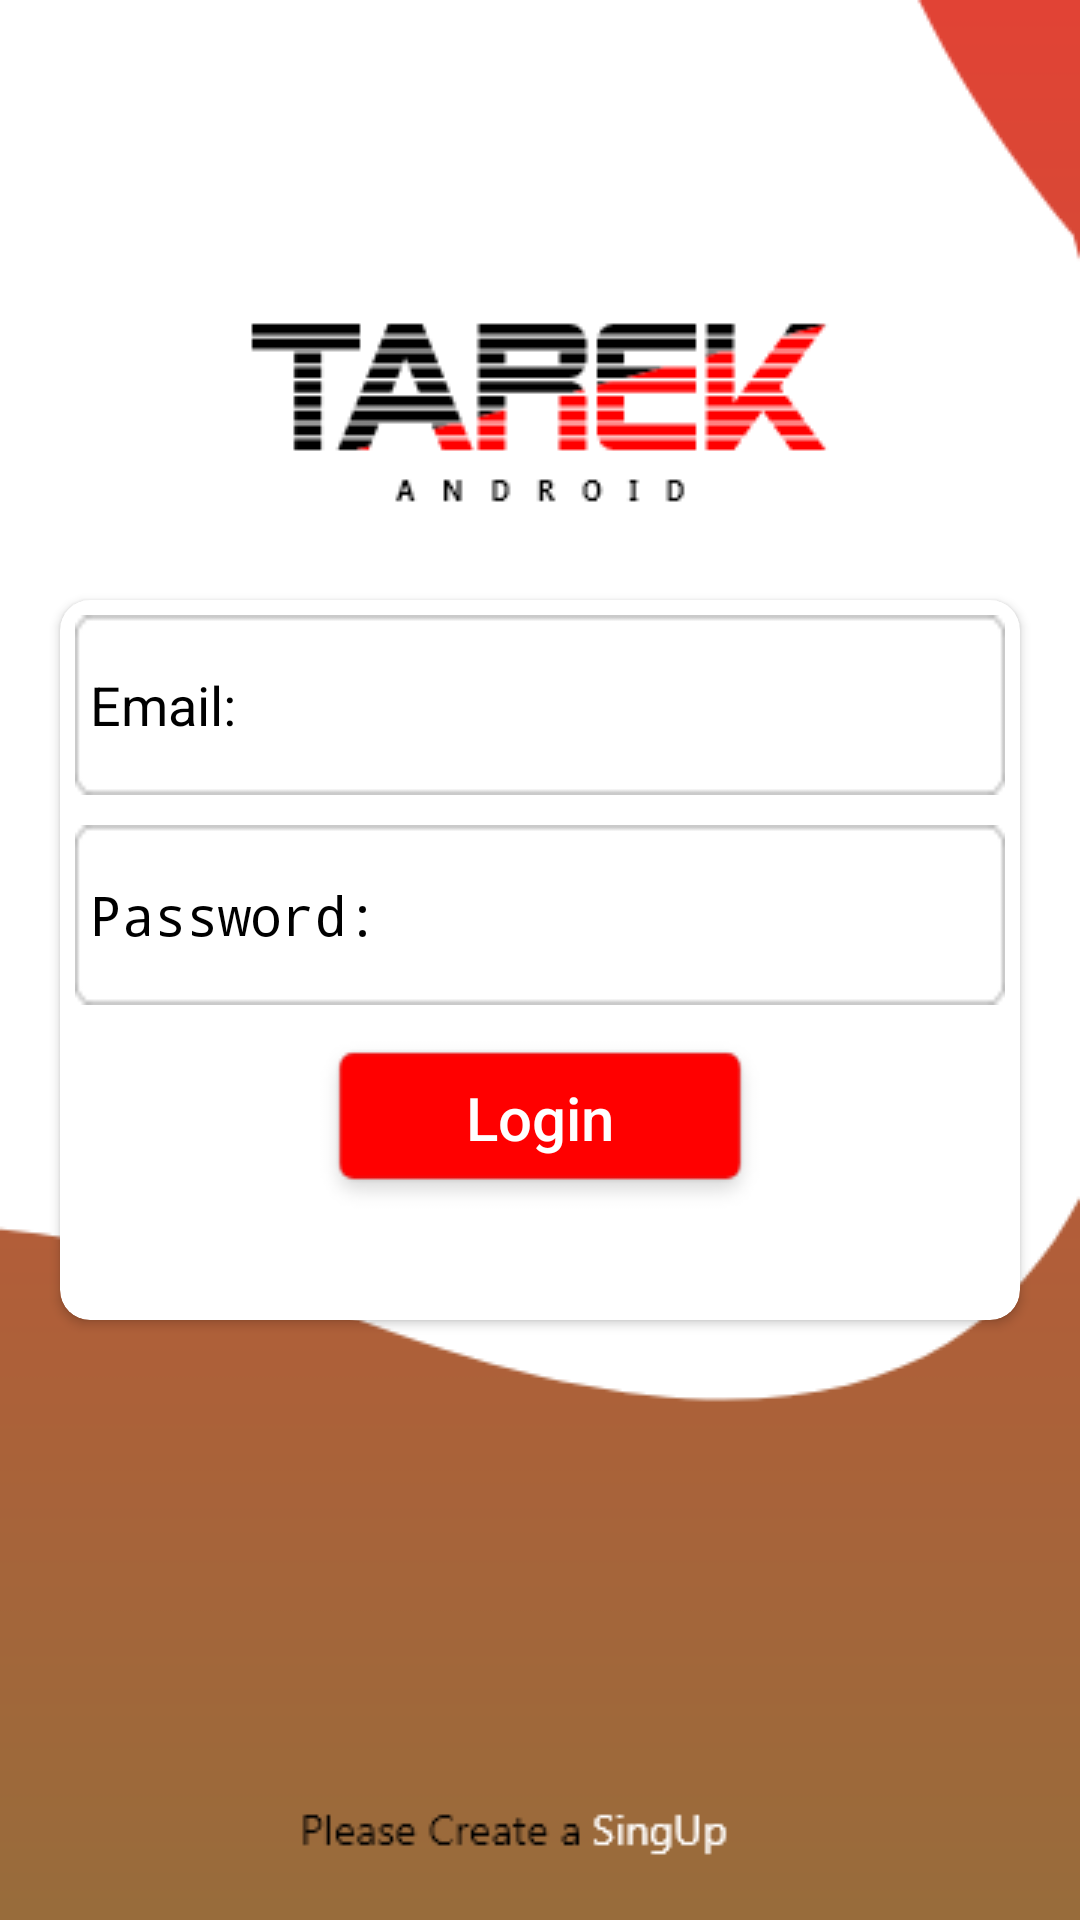

Write the Android layout XML for this screen, with the resource values it uses.
<!-- AndroidManifest.xml: activity theme NoBar -->
<!-- res/layout/activity_login.xml -->
<?xml version="1.0" encoding="utf-8"?>
<LinearLayout xmlns:android="http://schemas.android.com/apk/res/android"
    xmlns:app="http://schemas.android.com/apk/res-auto"
    xmlns:tools="http://schemas.android.com/tools"
    android:layout_width="match_parent"
    android:layout_height="match_parent"
    android:background="@drawable/mainsignupbg"
    android:gravity="center"
    android:orientation="vertical"
    tools:context=".Activities.LoginActivity">

    <androidx.cardview.widget.CardView
        android:layout_width="match_parent"
        android:layout_height="240dp"
        android:layout_gravity="center"
        android:layout_margin="20dp"
        app:cardCornerRadius="10dp">

        <LinearLayout
            android:layout_width="match_parent"
            android:layout_height="match_parent"
            android:orientation="vertical">

            <EditText
                android:id="@+id/login_emailET"
                android:layout_width="match_parent"
                android:layout_height="60dp"
                android:layout_marginVertical="5dp"
                android:layout_marginLeft="5dp"
                android:layout_marginRight="5dp"
                android:background="@drawable/emailbg"
                android:hint="Email:"
                android:imeOptions="actionNext"
                android:inputType="textEmailAddress"
                android:padding="5dp"
                android:singleLine="true"
                android:textColorHint="@android:color/black" />

            <EditText
                android:id="@+id/login_passET"
                android:layout_width="match_parent"
                android:layout_height="60dp"
                android:layout_marginVertical="5dp"
                android:layout_marginLeft="5dp"
                android:layout_marginRight="5dp"
                android:background="@drawable/emailbg"
                android:hint="Password:"
                android:imeOptions="actionDone"
                android:inputType="textWebPassword"
                android:padding="5dp"
                android:singleLine="true"
                android:textColorHint="@android:color/black" />

            <Button
                android:id="@+id/loginBTN"
                android:layout_width="150dp"
                android:layout_height="60dp"
                android:layout_gravity="center"
                android:layout_margin="5dp"
                android:layout_marginVertical="5dp"
                android:background="@drawable/signupbtnbg"
                android:paddingBottom="5dp"
                android:text="Login"
                android:textAlignment="center"
                android:textAllCaps="false"
                android:textColor="@android:color/white"
                android:textSize="20sp" />

        </LinearLayout>


    </androidx.cardview.widget.CardView>


</LinearLayout>
<!-- resources referenced by this layout -->
<resources>
  <!-- drawable emailbg: png bitmap (drawable, 738 bytes) -->
  <!-- drawable mainsignupbg: png bitmap (drawable, 20366 bytes) -->
  <!-- drawable signupbtnbg: png bitmap (drawable, 1487 bytes) -->
  <style name="NoBar" parent="Theme.AppCompat.Light.NoActionBar">
  
  
          <item name="colorPrimary">@color/colorPrimary</item>
          <item name="colorPrimaryDark">@color/colorPrimaryDark</item>
          <item name="colorAccent">@color/colorAccent</item>
  
      </style>
  <!-- not gathered from this repository: default colours our renderer supplied (Android Studio template values) -->
  <color name="colorPrimary">#FF6200EE</color>
  <color name="colorPrimaryDark">#FF3700B3</color>
  <color name="colorAccent">#FF03DAC5</color>
</resources>
